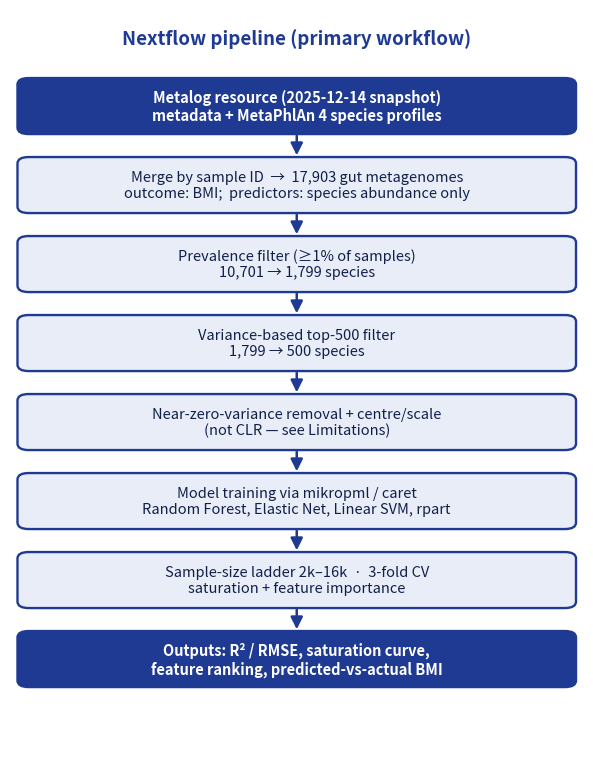

Generate this figure with matplotlib:
#!/usr/bin/env python3
"""
Render the Nextflow pipeline diagram used in the thesis Methods chapter.

Pure matplotlib (no data dependency). Writes figures/nextflow_pipeline.png.
"""
import os
import matplotlib
matplotlib.use("Agg")
import matplotlib.pyplot as plt
from matplotlib.patches import FancyBboxPatch, FancyArrowPatch

FIG = "figures"
os.makedirs(FIG, exist_ok=True)
NAVY = "#1f3a93"
LIGHT = "#e8edf7"

fig, ax = plt.subplots(figsize=(7.4, 9.7))
ax.set_xlim(0.4, 9.6)
ax.set_ylim(1.4, 22.2)
ax.axis("off")


def box(y, text, h=1.4, w=8.8, fc=LIGHT, tc="#10204a", bold=False, fs=10.5):
    ax.add_patch(FancyBboxPatch((5 - w / 2, y), w, h,
                 boxstyle="round,pad=0.08,rounding_size=0.18", fc=fc, ec=NAVY, lw=1.7))
    ax.text(5, y + h / 2, text, ha="center", va="center", fontsize=fs,
            color=tc, weight="bold" if bold else "normal")


def arrow(y1, y2):
    ax.add_patch(FancyArrowPatch((5, y1), (5, y2), arrowstyle="-|>",
                 mutation_scale=18, lw=1.8, color=NAVY))


steps = [
    ("Metalog resource (2025-12-14 snapshot)\nmetadata + MetaPhlAn 4 species profiles", NAVY, "white", True),
    ("Merge by sample ID  →  17,903 gut metagenomes\noutcome: BMI;  predictors: species abundance only", LIGHT, "#10204a", False),
    ("Prevalence filter (≥1% of samples)\n10,701 → 1,799 species", LIGHT, "#10204a", False),
    ("Variance-based top-500 filter\n1,799 → 500 species", LIGHT, "#10204a", False),
    ("Near-zero-variance removal + centre/scale\n(not CLR — see Limitations)", LIGHT, "#10204a", False),
    ("Model training via mikropml / caret\nRandom Forest, Elastic Net, Linear SVM, rpart", LIGHT, "#10204a", False),
    ("Sample-size ladder 2k–16k  ·  3-fold CV\nsaturation + feature importance", LIGHT, "#10204a", False),
    ("Outputs: R² / RMSE, saturation curve,\nfeature ranking, predicted-vs-actual BMI", NAVY, "white", True),
]

top, gap, y = 18.8, 2.2, 18.8
for i, (txt, fc, tc, bold) in enumerate(steps):
    box(y, txt, fc=fc, tc=tc, bold=bold)
    if i < len(steps) - 1:
        arrow(y - 0.05, y - gap + 1.4 + 0.05)
    y -= gap

ax.text(5, 21.4, "Nextflow pipeline (primary workflow)",
        ha="center", va="center", fontsize=13.5, weight="bold", color=NAVY)

plt.savefig(os.path.join(FIG, "nextflow_pipeline.png"), dpi=180,
            bbox_inches="tight", pad_inches=0.05)
print("saved figures/nextflow_pipeline.png")
